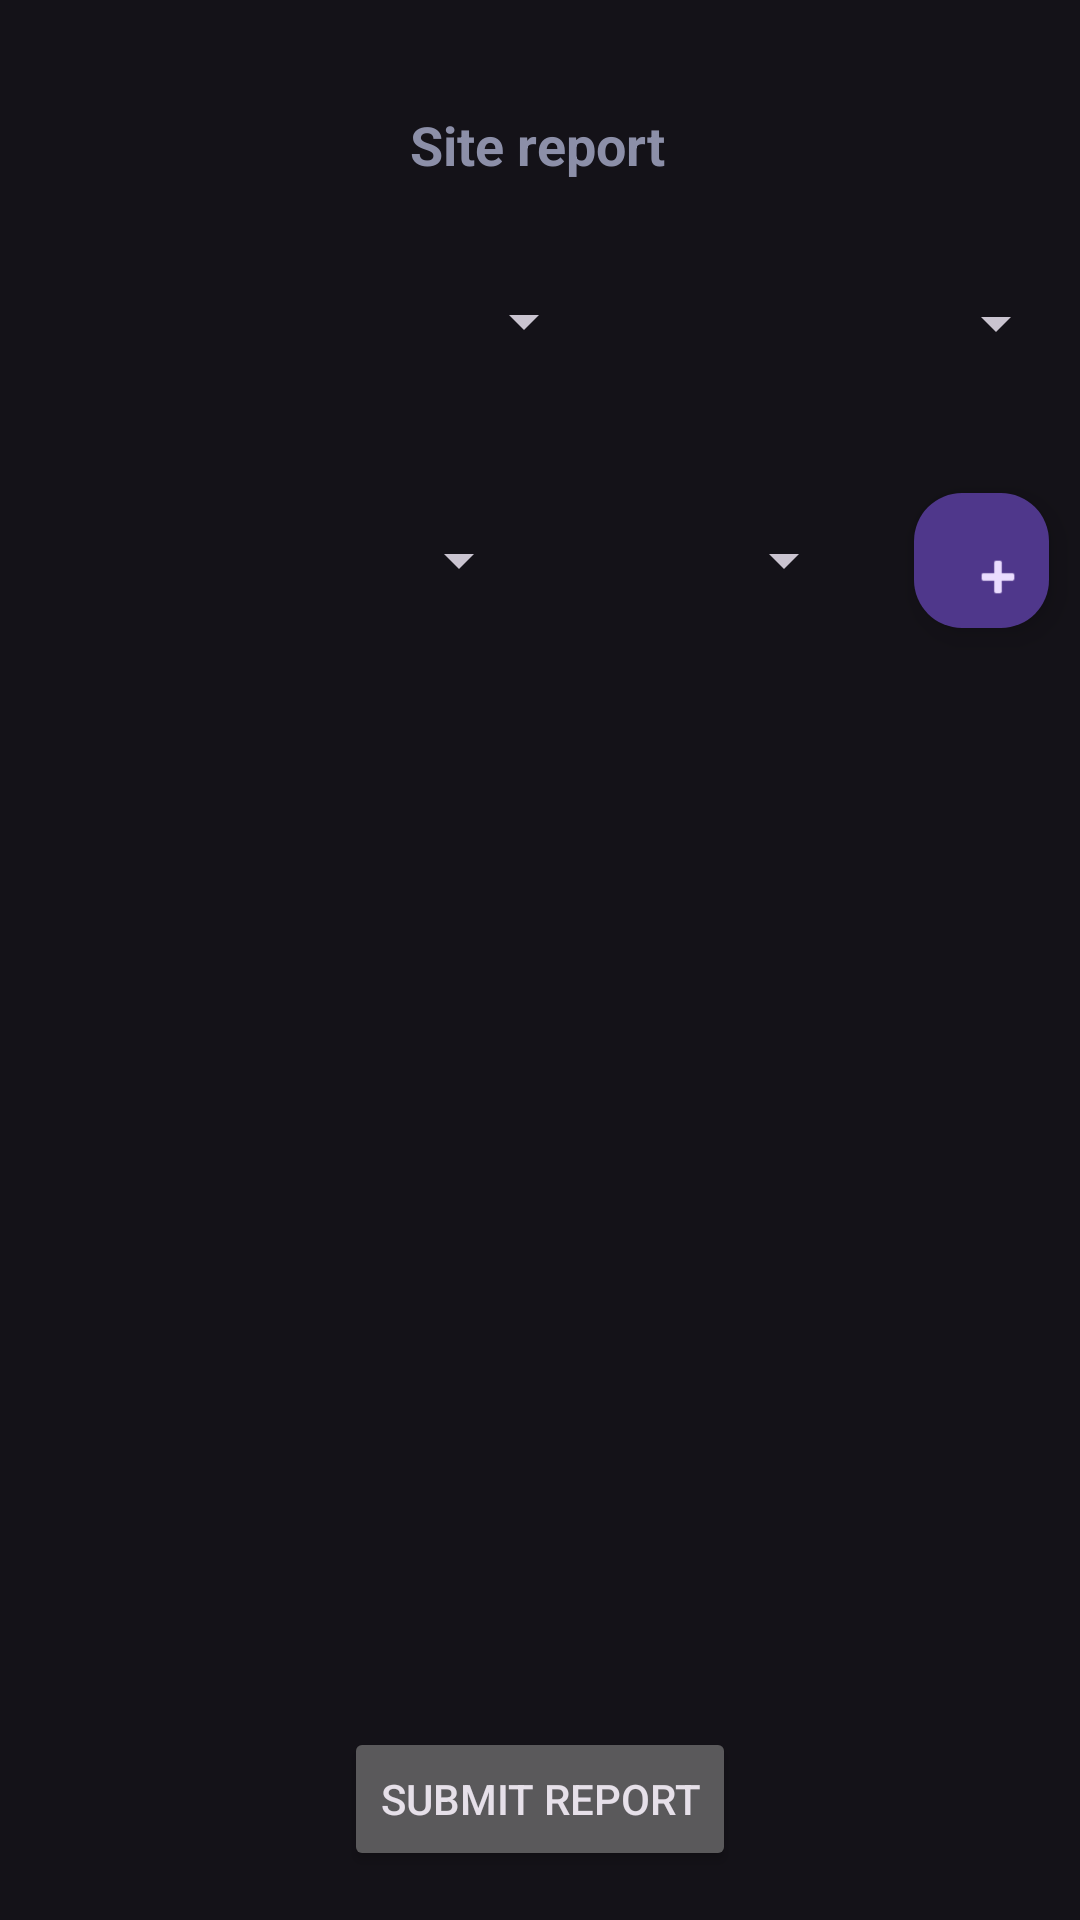

Produce the Android XML layout that renders to this screen, including the resource entries it uses.
<!-- AndroidManifest.xml: application theme Theme.Material3.Dark -->
<!-- res/layout/activity_main.xml -->
<?xml version="1.0" encoding="utf-8"?>
<androidx.constraintlayout.widget.ConstraintLayout xmlns:android="http://schemas.android.com/apk/res/android"
    xmlns:app="http://schemas.android.com/apk/res-auto"
    xmlns:tools="http://schemas.android.com/tools"
    android:layout_width="match_parent"
    android:layout_height="match_parent"
    android:gravity="center"
    android:orientation="vertical"
    tools:context=".MainActivity">


    <TextView
        android:id="@+id/reportPage"
        android:layout_width="150dp"
        android:layout_height="40dp"
        android:gravity="center"
        android:text="@string/site_report"
        android:textColor="@color/grey"
        android:textSize="18dp"
        android:textStyle="bold"
        app:layout_constraintBottom_toBottomOf="parent"
        app:layout_constraintEnd_toEndOf="parent"
        app:layout_constraintHorizontal_bias="0.495"
        app:layout_constraintStart_toStartOf="parent"
        app:layout_constraintTop_toTopOf="parent"
        app:layout_constraintVertical_bias="0.047" />

    <Spinner
        android:id="@+id/location"
        android:layout_width="185dp"
        android:layout_height="35dp"
        app:layout_constraintBottom_toBottomOf="parent"
        app:layout_constraintEnd_toEndOf="parent"
        app:layout_constraintHorizontal_bias="0.079"
        app:layout_constraintStart_toStartOf="parent"
        app:layout_constraintTop_toBottomOf="@+id/reportPage"
        app:layout_constraintVertical_bias="0.04" />

    <Spinner
        android:id="@+id/jobType"
        android:layout_width="150dp"
        android:layout_height="35dp"
        app:layout_constraintBottom_toBottomOf="parent"
        app:layout_constraintEnd_toEndOf="parent"
        app:layout_constraintHorizontal_bias="0.637"
        app:layout_constraintStart_toEndOf="@+id/location"
        app:layout_constraintTop_toBottomOf="@+id/reportPage"
        app:layout_constraintVertical_bias="0.041" />

    <Spinner
        android:id="@+id/item"
        android:layout_width="162dp"
        android:layout_height="46dp"
        app:layout_constraintBottom_toBottomOf="parent"
        app:layout_constraintEnd_toEndOf="parent"
        app:layout_constraintHorizontal_bias="0.076"
        app:layout_constraintStart_toStartOf="parent"
        app:layout_constraintTop_toBottomOf="@+id/location"
        app:layout_constraintVertical_bias="0.083" />

    <Spinner
        android:id="@+id/amount"
        android:layout_width="100dp"
        android:layout_height="45dp"
        app:layout_constraintBottom_toBottomOf="parent"
        app:layout_constraintEnd_toEndOf="parent"
        app:layout_constraintHorizontal_bias="0.1"
        app:layout_constraintStart_toEndOf="@+id/item"
        app:layout_constraintTop_toBottomOf="@+id/jobType"
        app:layout_constraintVertical_bias="0.083" />

    <TextView
        android:id="@+id/itemView"
        android:layout_width="369dp"
        android:layout_height="332dp"
        app:layout_constraintBottom_toBottomOf="parent"
        app:layout_constraintEnd_toEndOf="parent"
        app:layout_constraintStart_toStartOf="parent"
        app:layout_constraintTop_toBottomOf="@+id/amount"
        app:layout_constraintVertical_bias="0.182" />

    <Button
        android:id="@+id/submitButton"
        android:layout_width="wrap_content"
        android:layout_height="wrap_content"
        android:text="Submit Report"
        app:layout_constraintBottom_toBottomOf="parent"
        app:layout_constraintEnd_toEndOf="parent"
        app:layout_constraintStart_toStartOf="parent"
        app:layout_constraintTop_toBottomOf="@+id/itemView" />

    <com.google.android.material.floatingactionbutton.FloatingActionButton
        android:id="@+id/addToList"
        android:layout_width="45dp"
        android:layout_height="45dp"
        android:clickable="true"
        app:layout_constraintBottom_toBottomOf="parent"
        app:layout_constraintEnd_toEndOf="parent"
        app:layout_constraintHorizontal_bias="0.655"
        app:layout_constraintStart_toEndOf="@+id/amount"
        app:layout_constraintTop_toBottomOf="@+id/jobType"
        app:layout_constraintVertical_bias="0.083"
        app:maxImageSize="20dp"
        app:srcCompat="@android:drawable/ic_input_add" />

</androidx.constraintlayout.widget.ConstraintLayout>
<!-- resources referenced by this layout -->
<resources>
  <color name="grey">#8C8FA8</color>
  <string name="site_report">Site report</string>
</resources>
